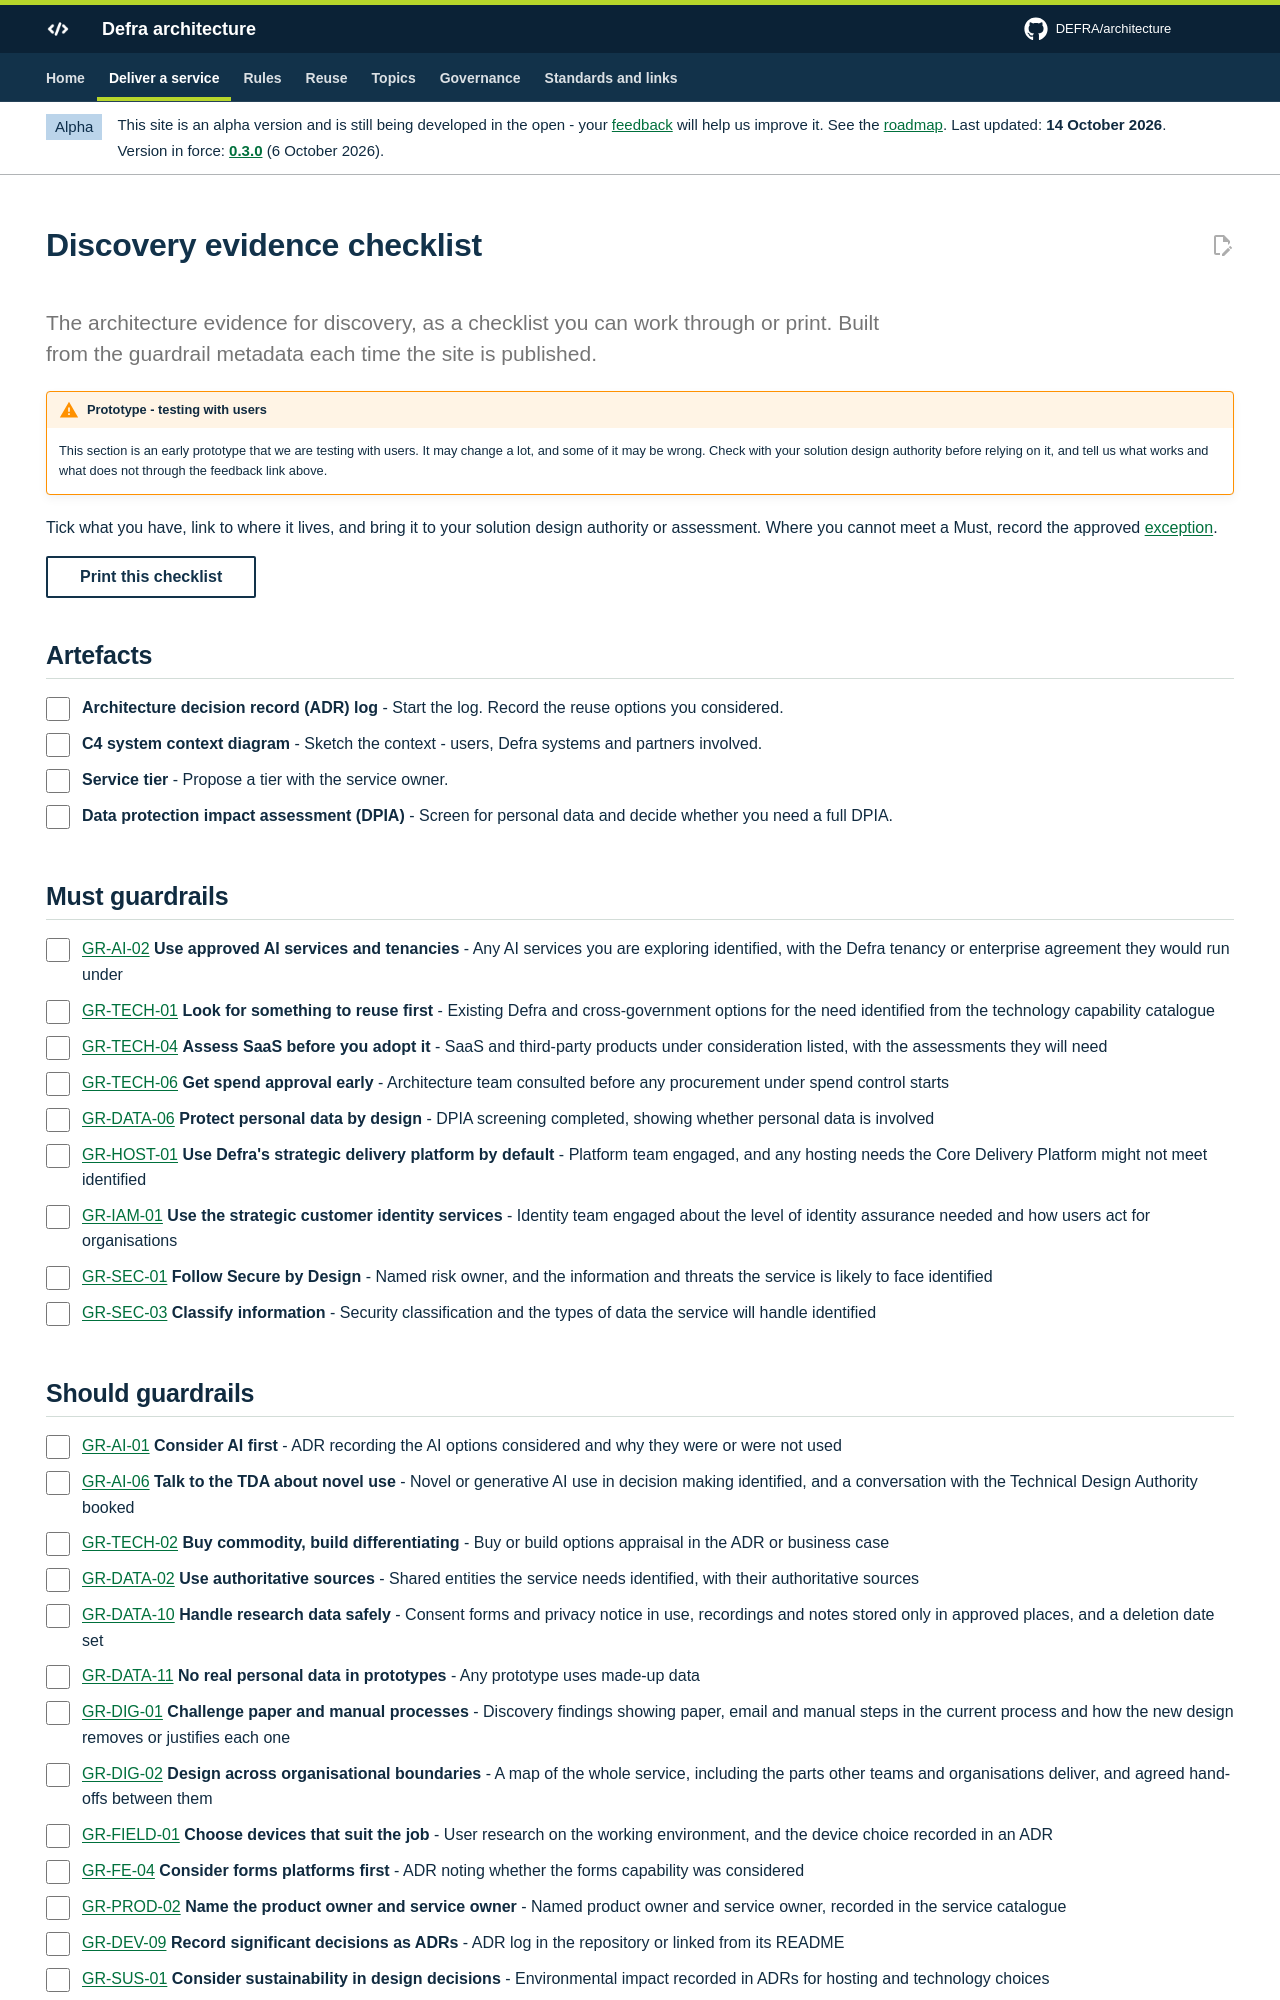

repository: DEFRA/architecture · page: deliver/checklists/discovery/index.html · generator: mkdocs

---
hide:
  - navigation
  - toc
---

# Discovery evidence checklist

<p class="lead">The architecture evidence for discovery, as a checklist you can work through or print. Built from the guardrail metadata each time the site is published.</p>
